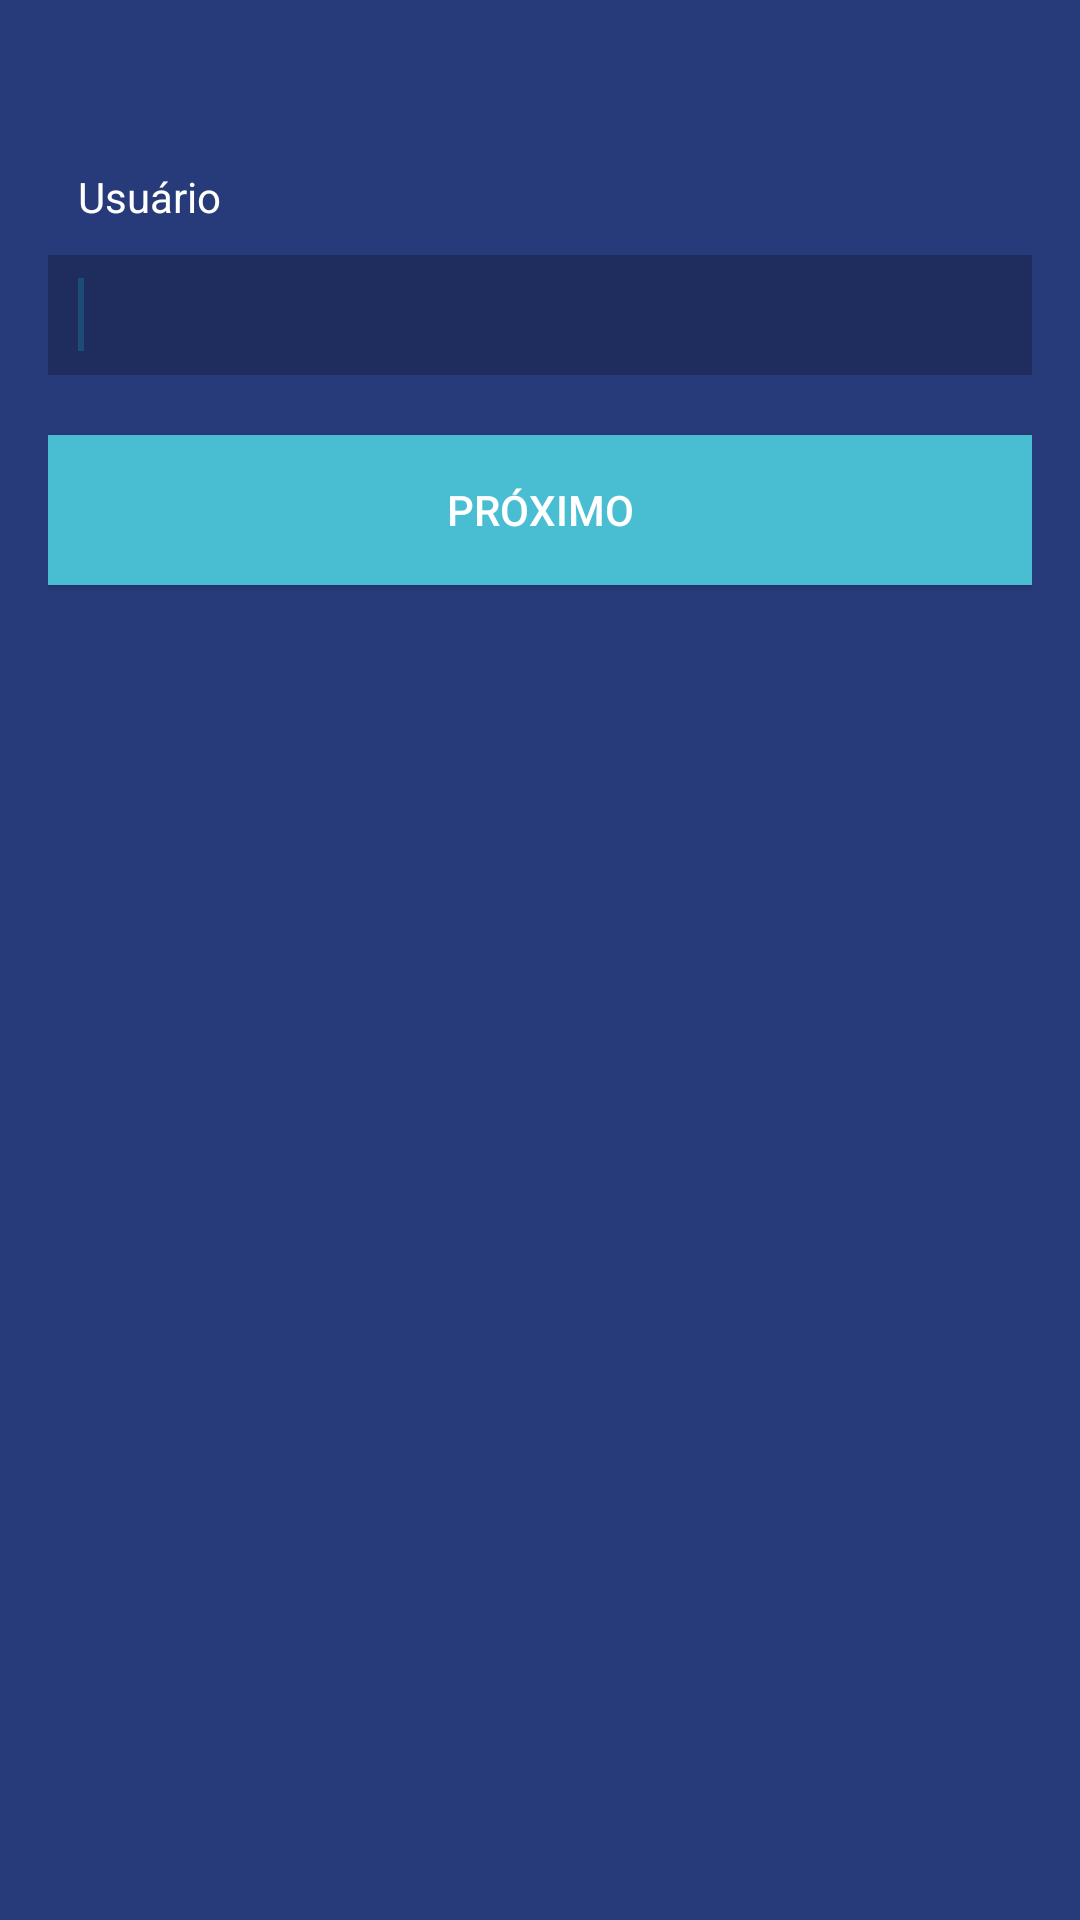

Layout XML and referenced resources for this Android screen:
<!-- AndroidManifest.xml: application theme LoginTheme -->
<!-- res/layout/activity_user_login.xml -->
<?xml version="1.0" encoding="utf-8"?>
<LinearLayout

    xmlns:tools="http://schemas.android.com/tools"
    tools:context=".ui.LoginUserActivity"
    xmlns:android="http://schemas.android.com/apk/res/android"

    android:layout_width="match_parent"
    android:layout_height="match_parent"
    android:paddingBottom="@dimen/activity_vertical_margin"
    android:paddingLeft="@dimen/activity_horizontal_margin"
    android:paddingRight="@dimen/activity_horizontal_margin"
    android:paddingTop="@dimen/activity_vertical_margin"
    android:orientation="vertical"
    android:background="#273b7a">

    <ImageView
        android:layout_width="wrap_content"
        android:layout_height="wrap_content"
        android:id="@+id/imageView"
        android:src="@drawable/logo_fundo_escuro"
        android:layout_marginLeft="40dp"
        android:layout_marginRight="40dp"
        />

    <TextView
        android:layout_marginTop="40dp"
        android:layout_marginLeft="10dp"
        android:layout_width="match_parent"
        android:layout_height="wrap_content"
        android:textColor="#ffffff"
        android:text="Usuário"/>

    <EditText
        android:id="@+id/usuario"
        android:layout_marginTop="10dp"
        android:paddingLeft="10dp"
        android:layout_width="match_parent"
        android:layout_height="40dp"
        android:background="#000000"
        android:alpha="0.23"
        android:textColor="#ffffff">
        <requestFocus />

    </EditText>

    <Button
        android:id="@+id/btn_next"
        android:layout_width="match_parent"
        android:layout_height="50dp"
        android:layout_marginTop="20dp"
        android:background="#49bed3"
        android:textColor="#ffffff"
        android:text="Próximo"
        android:textAlignment="center"
        />

</LinearLayout>
<!-- resources referenced by this layout -->
<resources>
  <dimen name="activity_horizontal_margin">16dp</dimen>
  <dimen name="activity_vertical_margin">16dp</dimen>
  <style name="LoginTheme" parent="Theme.AppCompat.Light.NoActionBar">
          
          <item name="windowActionBar">false</item>
          <item name="windowNoTitle">true</item>
      </style>
</resources>
